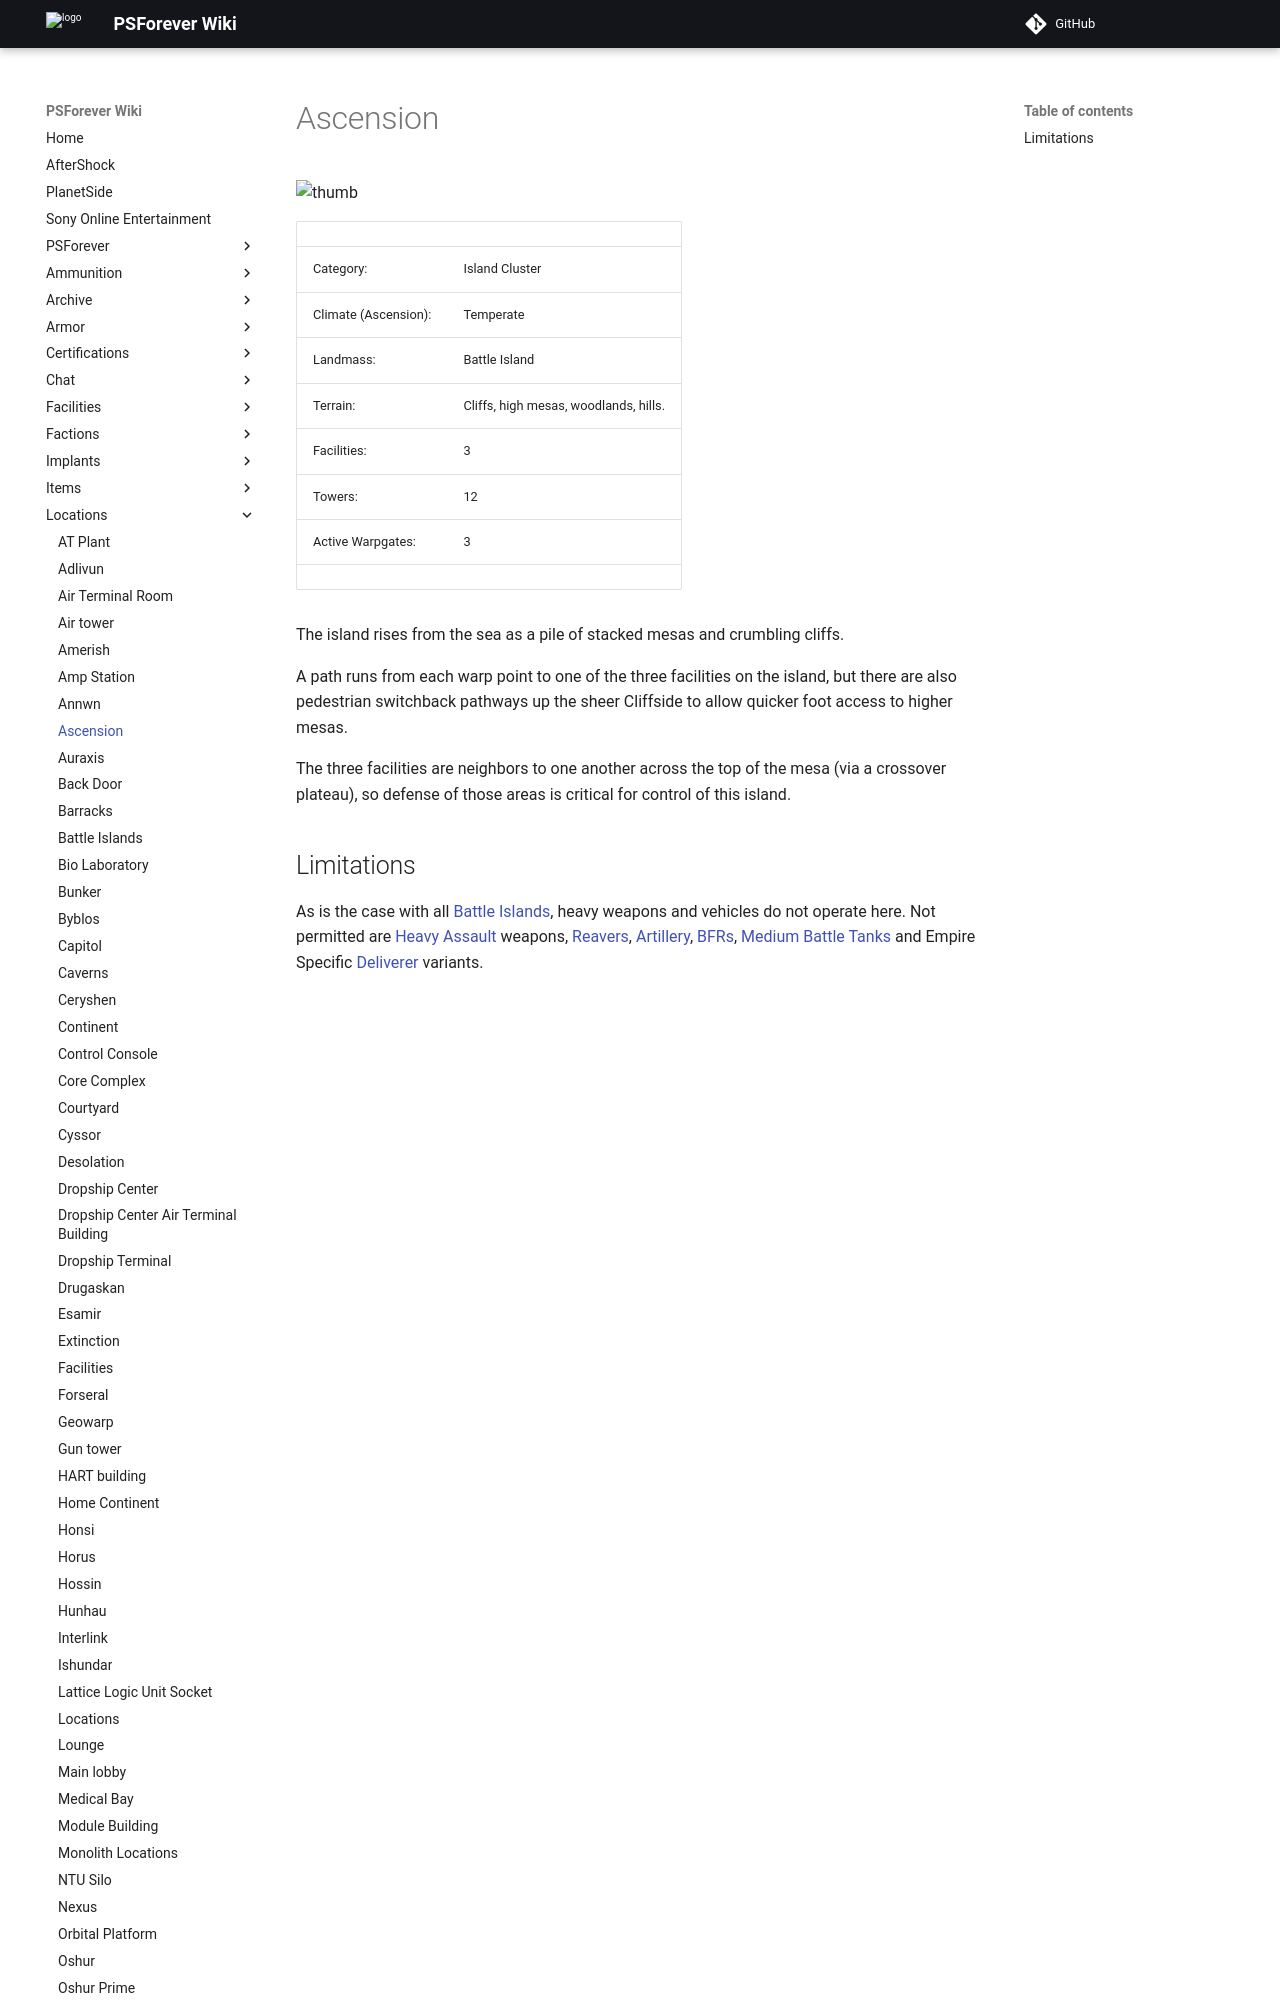

repository: psforever/wiki · page: locations/Ascension/index.html · generator: mkdocs

![](images/AscensionMap.jpg "fig:AscensionMap.jpg")
[thumb](image:Ascension_Terrain.jpg "wikilink")

|                      |                                       |
| -------------------- | ------------------------------------- |
| Category:            | Island Cluster                        |
| Climate (Ascension): | Temperate                             |
| Landmass:            | Battle Island                         |
| Terrain:             | Cliffs, high mesas, woodlands, hills. |
| Facilities:          | 3                                     |
| Towers:              | 12                                    |
| Active Warpgates:    | 3                                     |
|                      |                                       |

The island rises from the sea as a pile of stacked mesas and crumbling
cliffs.

A path runs from each warp point to one of the three facilities on the
island, but there are also pedestrian switchback pathways up the sheer
Cliffside to allow quicker foot access to higher mesas.
